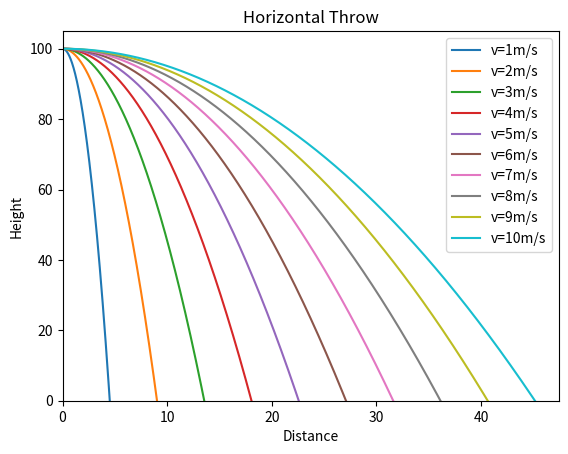

Generate this figure with matplotlib:
import matplotlib.pyplot as plt

# g = Acceleration of gravity m/s**2
# v = velocity
# h = startheight
# d = startdistance
# t = starttime

# h(t) = -0.5*g*t**2
# h(x) = s = v*t = v*(2*h/g)**(1/2)


def horizontal_throw(g=9.81, h=100, v=10, single_line=True):
    
    if single_line:
        t = 0
        coordinates = {"s_x": [],
                       "s_y": []}
        while True:

            height = h - 0.5 * g * t ** 2
            if height < 0:
                break
            d = v * t
            coordinates["s_x"].append(d)
            coordinates["s_y"].append(height)
            t += 1 / 100
        plt.plot(coordinates["s_x"], coordinates["s_y"], label="v={}".format(str(v) + "m/s"))

    else:
        for velocity in range(1, v + 1):
            t = 0
            coordinates = {"s_x": [],
                           "s_y": []}

            while True:
                height = h - 0.5 * g * t ** 2
                if height < 0:
                    break
                d = velocity * t
                coordinates["s_x"].append(d)
                coordinates["s_y"].append(height)
                t += 1 / 1000
            plt.plot(coordinates["s_x"], coordinates["s_y"], label="v={}".format(str(velocity) + "m/s"))
    plt.title("Horizontal Throw")
    plt.xlabel("Distance")
    plt.ylabel("Height")
    plt.xlim(0,)
    plt.ylim(0,)
    plt.legend()

    plt.show()

horizontal_throw(single_line=False)
